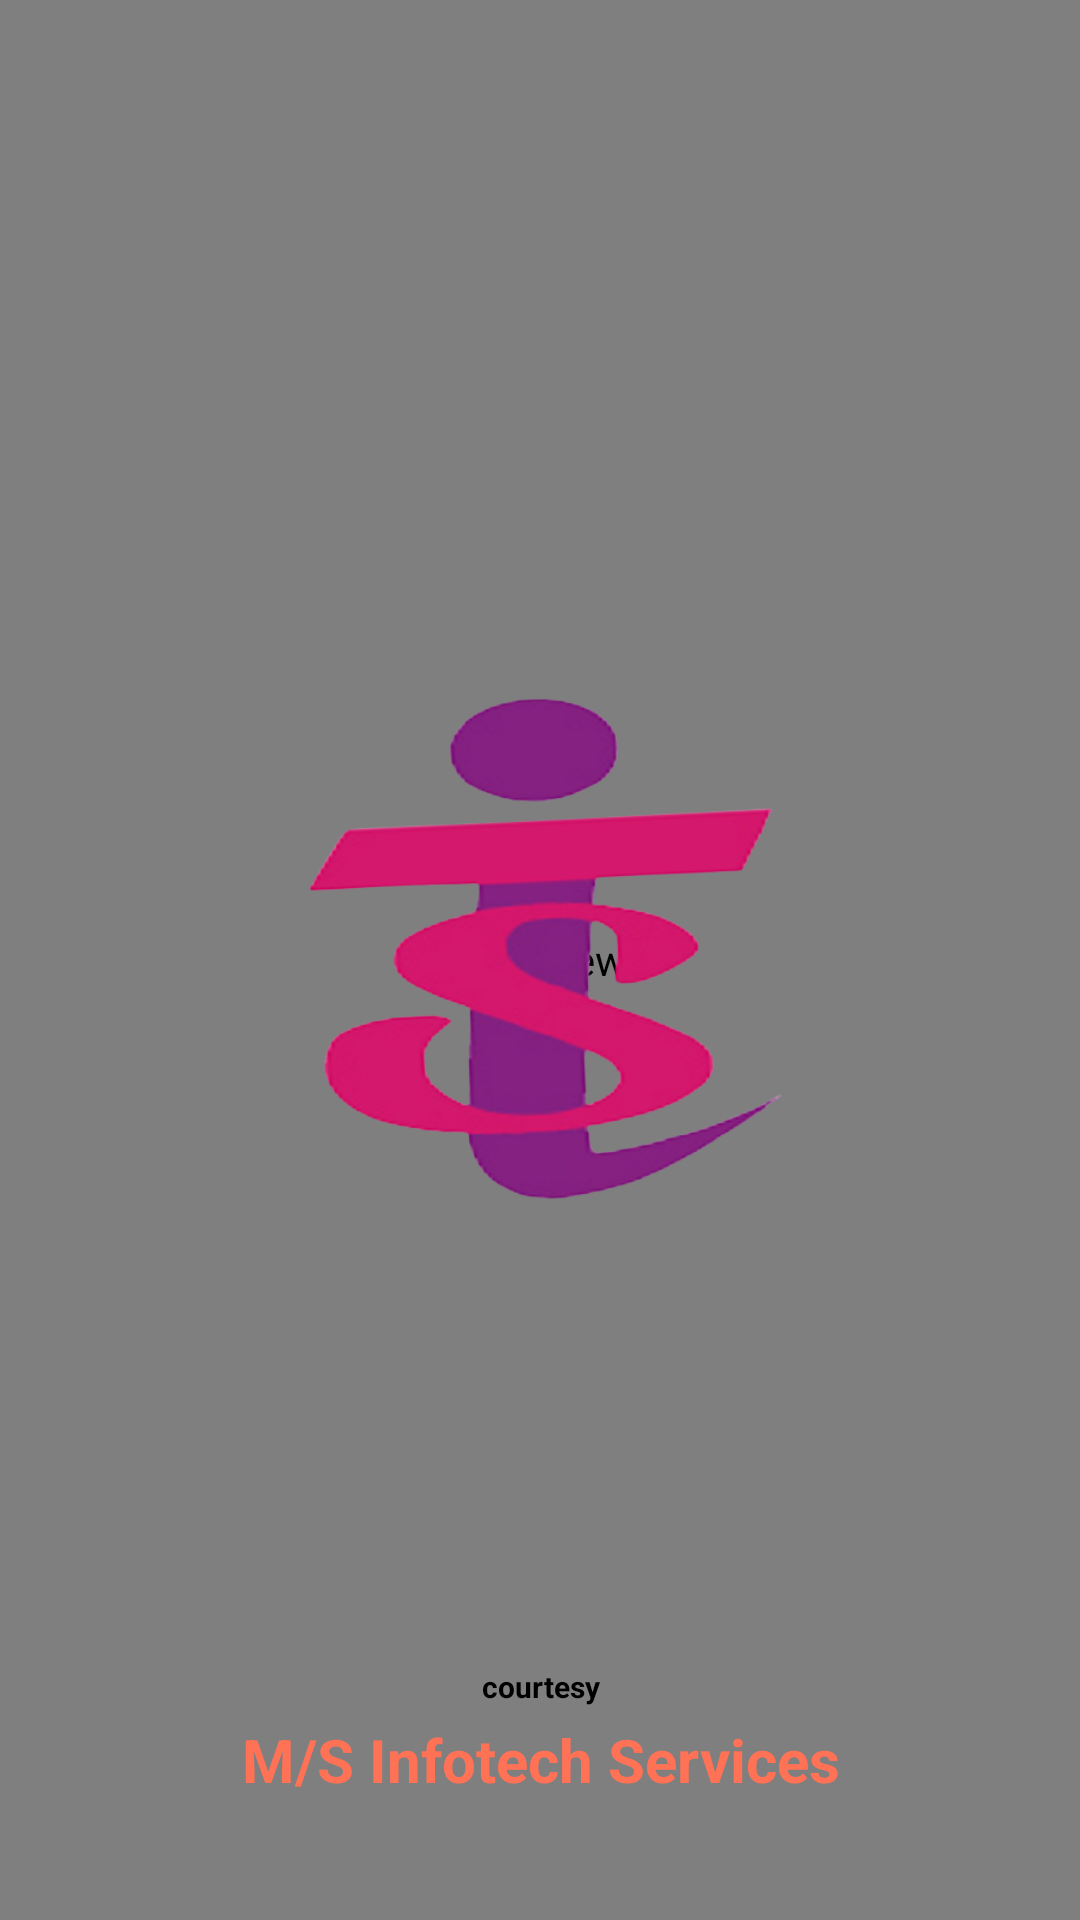

Write the Android layout XML for this screen, with the resource values it uses.
<!-- AndroidManifest.xml: application theme Theme.InfotrackTracker -->
<!-- res/layout/activity_main.xml -->
<?xml version="1.0" encoding="utf-8"?>
<RelativeLayout xmlns:android="http://schemas.android.com/apk/res/android"
    xmlns:app="http://schemas.android.com/apk/res-auto"
    xmlns:tools="http://schemas.android.com/tools"
    android:layout_width="match_parent"
    android:layout_height="match_parent"
    tools:context=".MainActivity"
    android:background="#fece2f">

    <WebView
        android:id="@+id/webview"
        android:layout_width="match_parent"
        android:layout_height="match_parent"
        tools:layout_editor_absoluteX="171dp"
        tools:layout_editor_absoluteY="330dp" />

    <ImageView
        android:id="@+id/logo"
        android:layout_width="200dp"
        android:layout_height="200dp"
        android:src="@drawable/logo"
        android:scaleType="centerInside"
        android:layout_centerInParent="true" />

    <TextView
        android:id="@+id/text1"
        android:layout_width="fill_parent"
        android:layout_height="wrap_content"
        android:layout_alignParentBottom="true"
        android:layout_marginBottom="71dp"
        android:gravity="center_horizontal"
        android:text="courtesy"
        android:textColor="#000000"
        android:textSize="10dp"
        android:textStyle="bold" />

    <TextView
        android:id="@+id/text2"
        android:layout_width="fill_parent"
        android:layout_height="wrap_content"
        android:layout_alignParentBottom="true"
        android:layout_marginTop="7dp"
        android:layout_marginBottom="40dp"
        android:gravity="center_horizontal"
        android:text="M/S Infotech Services"
        android:textColor="#FF7256"
        android:textSize="20dp"
        android:textStyle="bold" />

</RelativeLayout>
<!-- resources referenced by this layout -->
<resources>
  <!-- drawable logo: png bitmap (drawable, 95502 bytes) -->
  <style name="Theme.InfotrackTracker" parent="Theme.MaterialComponents.DayNight.NoActionBar">
          
          <item name="colorPrimary">@color/primary</item>
          <item name="colorPrimaryDark">@color/primary_dark</item>
          <item name="colorAccent">@color/accent</item>
          <item name="android:statusBarColor" tools:targetApi="l">?attr/colorPrimary</item>
      </style>
  <color name="primary">#FF7256</color>
  <color name="primary_dark">#FF7256</color>
  <color name="accent">#FF7256</color>
</resources>
